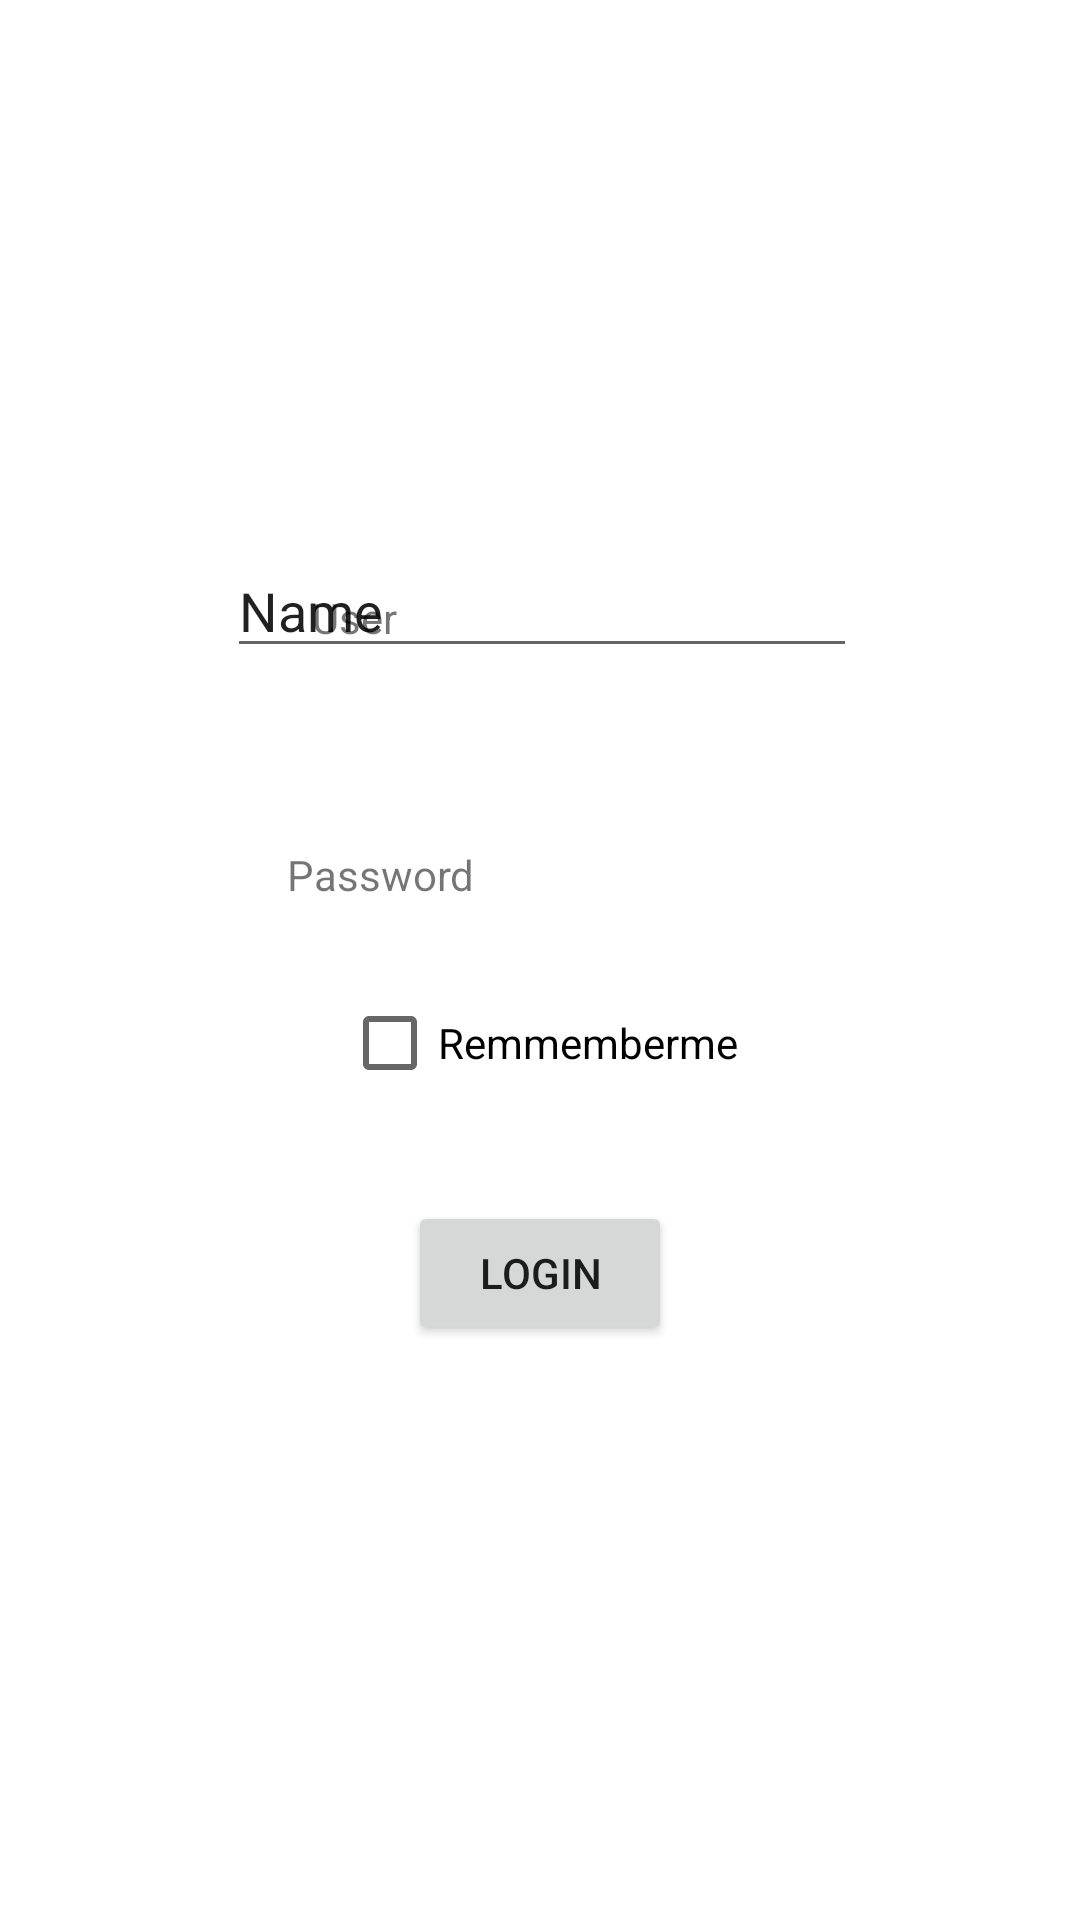

The Android layout XML behind this screen, and the referenced resources:
<!-- AndroidManifest.xml: application theme Theme.POS -->
<!-- res/layout/activity_log.xml -->
<?xml version="1.0" encoding="utf-8"?>
<androidx.constraintlayout.widget.ConstraintLayout xmlns:android="http://schemas.android.com/apk/res/android"
    xmlns:app="http://schemas.android.com/apk/res-auto"
    xmlns:tools="http://schemas.android.com/tools"
    android:layout_width="match_parent"
    android:layout_height="match_parent"
    tools:context=".LogActivity">

    <TextView
        android:id="@+id/textView2"
        android:layout_width="wrap_content"
        android:layout_height="wrap_content"
        android:text="Password"
        app:layout_constraintBottom_toBottomOf="parent"
        app:layout_constraintEnd_toEndOf="parent"
        app:layout_constraintHorizontal_bias="0.322"
        app:layout_constraintStart_toStartOf="parent"
        app:layout_constraintTop_toTopOf="parent"
        app:layout_constraintVertical_bias="0.454" />

    <EditText
        android:id="@+id/editTextTextPersonName"
        android:layout_width="wrap_content"
        android:layout_height="wrap_content"
        android:ems="10"
        android:inputType="textPersonName"
        android:text="Name"
        app:layout_constraintBottom_toBottomOf="parent"
        app:layout_constraintEnd_toEndOf="parent"
        app:layout_constraintHorizontal_bias="0.504"
        app:layout_constraintStart_toStartOf="parent"
        app:layout_constraintTop_toTopOf="parent"
        app:layout_constraintVertical_bias="0.303" />

    <TextView
        android:id="@+id/Settingbtn"
        android:layout_width="wrap_content"
        android:layout_height="wrap_content"
        android:layout_marginStart="300dp"
        android:layout_marginTop="112dp"
        android:layout_marginEnd="350dp"
        android:layout_marginBottom="21dp"
        android:text="Stamford POS Application"
        android:textSize="24sp"
        app:layout_constraintBottom_toTopOf="@+id/editTextTextPersonName"
        app:layout_constraintEnd_toEndOf="parent"
        app:layout_constraintHorizontal_bias="0.598"
        app:layout_constraintStart_toStartOf="parent"
        app:layout_constraintTop_toTopOf="parent"
        app:layout_constraintVertical_bias="0.206" />

    <Button
        android:id="@+id/CommandActivitybtn"
        android:layout_width="wrap_content"
        android:layout_height="wrap_content"
        android:text="Login"
        app:layout_constraintBottom_toBottomOf="parent"
        app:layout_constraintEnd_toEndOf="parent"
        app:layout_constraintStart_toStartOf="parent"
        app:layout_constraintTop_toTopOf="parent"
        app:layout_constraintVertical_bias="0.676" />

    <EditText
        android:id="@+id/editTextTextPassword"
        android:layout_width="wrap_content"
        android:layout_height="wrap_content"
        android:layout_marginStart="540dp"
        android:layout_marginEnd="500dp"
        android:ems="10"
        android:inputType="textPassword"
        app:layout_constraintBottom_toBottomOf="parent"
        app:layout_constraintEnd_toEndOf="parent"
        app:layout_constraintHorizontal_bias="0.0"
        app:layout_constraintStart_toStartOf="parent"
        app:layout_constraintTop_toTopOf="parent"
        app:layout_constraintVertical_bias="0.452" />

    <TextView
        android:id="@+id/textView1"
        android:layout_width="wrap_content"
        android:layout_height="wrap_content"
        android:text="User"
        app:layout_constraintBottom_toBottomOf="parent"
        app:layout_constraintEnd_toEndOf="parent"
        app:layout_constraintHorizontal_bias="0.314"
        app:layout_constraintStart_toStartOf="parent"
        app:layout_constraintTop_toTopOf="parent"
        app:layout_constraintVertical_bias="0.316" />

    <CheckBox
        android:id="@+id/checkBox"
        android:layout_width="wrap_content"
        android:layout_height="wrap_content"
        android:text="Remmemberme"
        app:layout_constraintBottom_toBottomOf="parent"
        app:layout_constraintEnd_toEndOf="parent"
        app:layout_constraintStart_toStartOf="parent"
        app:layout_constraintTop_toTopOf="parent"
        app:layout_constraintVertical_bias="0.547" />

</androidx.constraintlayout.widget.ConstraintLayout>
<!-- resources referenced by this layout -->
<resources>
  <style name="Theme.POS" parent="Theme.MaterialComponents.DayNight.DarkActionBar">
          
          <item name="colorPrimary">@color/purple_500</item>
          <item name="colorPrimaryVariant">@color/purple_700</item>
          <item name="colorOnPrimary">@color/white</item>
          
          <item name="colorSecondary">@color/teal_200</item>
          <item name="colorSecondaryVariant">@color/teal_700</item>
          <item name="colorOnSecondary">@color/black</item>
          
          <item name="android:statusBarColor" tools:targetApi="l">?attr/colorPrimaryVariant</item>
          
      </style>
  <!-- not gathered from this repository: default colours our renderer supplied (Android Studio template values) -->
  <color name="purple_500">#FF6200EE</color>
  <color name="purple_700">#FF3700B3</color>
  <color name="teal_200">#FF03DAC5</color>
  <color name="teal_700">#FF018786</color>
  <color name="black">#FF000000</color>
  <color name="white">#FFFFFFFF</color>
</resources>
